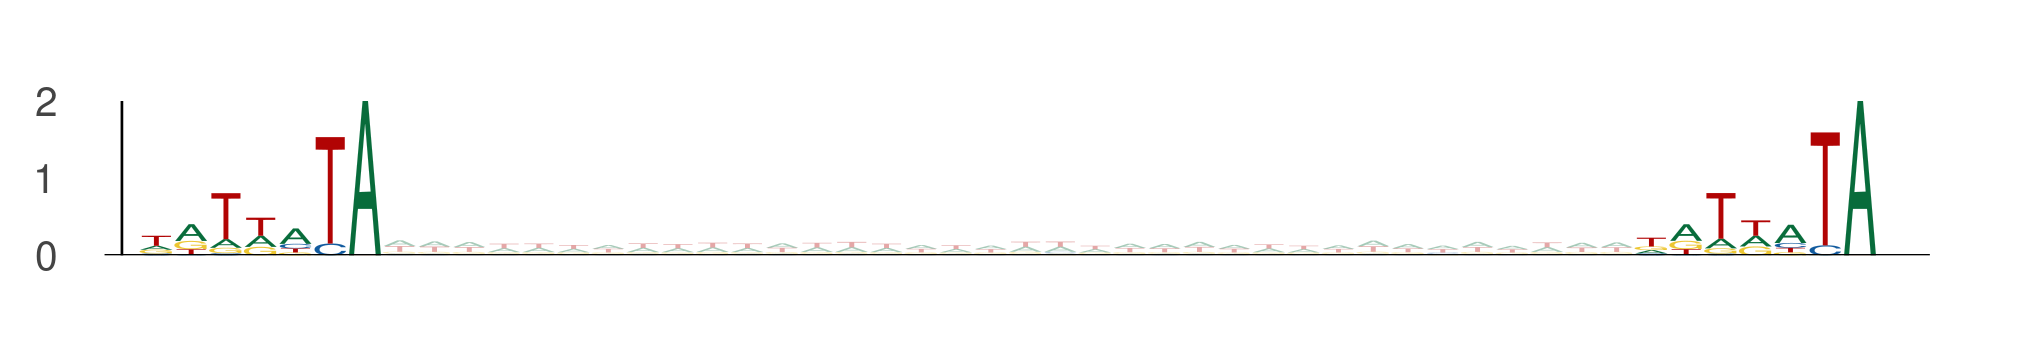

Data behind this chart, as committed beside it:
seq_index, start_position, end_position, is_reversed_complement
7684, 8, 15, 0
7684, 51, 58, 0
3219, 55, 62, 0
3219, 98, 105, 0
11250, 87, 94, 0
11250, 130, 137, 0
421, 115, 122, 0
421, 158, 165, 0
3854, 24, 31, 0
3854, 67, 74, 0
7653, 109, 116, 0
7653, 152, 159, 0
7653, 77, 84, 0
7653, 120, 127, 0
11924, 69, 76, 0
11924, 112, 119, 0
731, 108, 115, 0
731, 151, 158, 0
11774, 86, 93, 0
11774, 129, 136, 0
11109, 49, 56, 0
11109, 92, 99, 0
8914, 74, 81, 0
8914, 117, 124, 0
7314, 30, 37, 0
7314, 73, 80, 0
157, 35, 42, 0
157, 78, 85, 0
11713, 75, 82, 0
11713, 118, 125, 0
11713, 73, 80, 0
11713, 116, 123, 0
13050, 46, 53, 0
13050, 89, 96, 0
411, 96, 103, 0
411, 139, 146, 0
10894, 11, 18, 0
10894, 54, 61, 0
5278, 80, 87, 0
5278, 123, 130, 0
4725, 94, 101, 0
4725, 137, 144, 0
5549, 54, 61, 0
5549, 97, 104, 0
5549, 72, 79, 0
5549, 115, 122, 0
9662, 60, 67, 0
9662, 103, 110, 0
6897, 93, 100, 0
6897, 136, 143, 0
7089, 73, 80, 0
7089, 116, 123, 0
5476, 15, 22, 0
5476, 58, 65, 0
5148, 114, 121, 0
5148, 157, 164, 0
4472, 11, 18, 0
4472, 54, 61, 0
11131, 56, 63, 0
11131, 99, 106, 0
... 2,788 more rows
